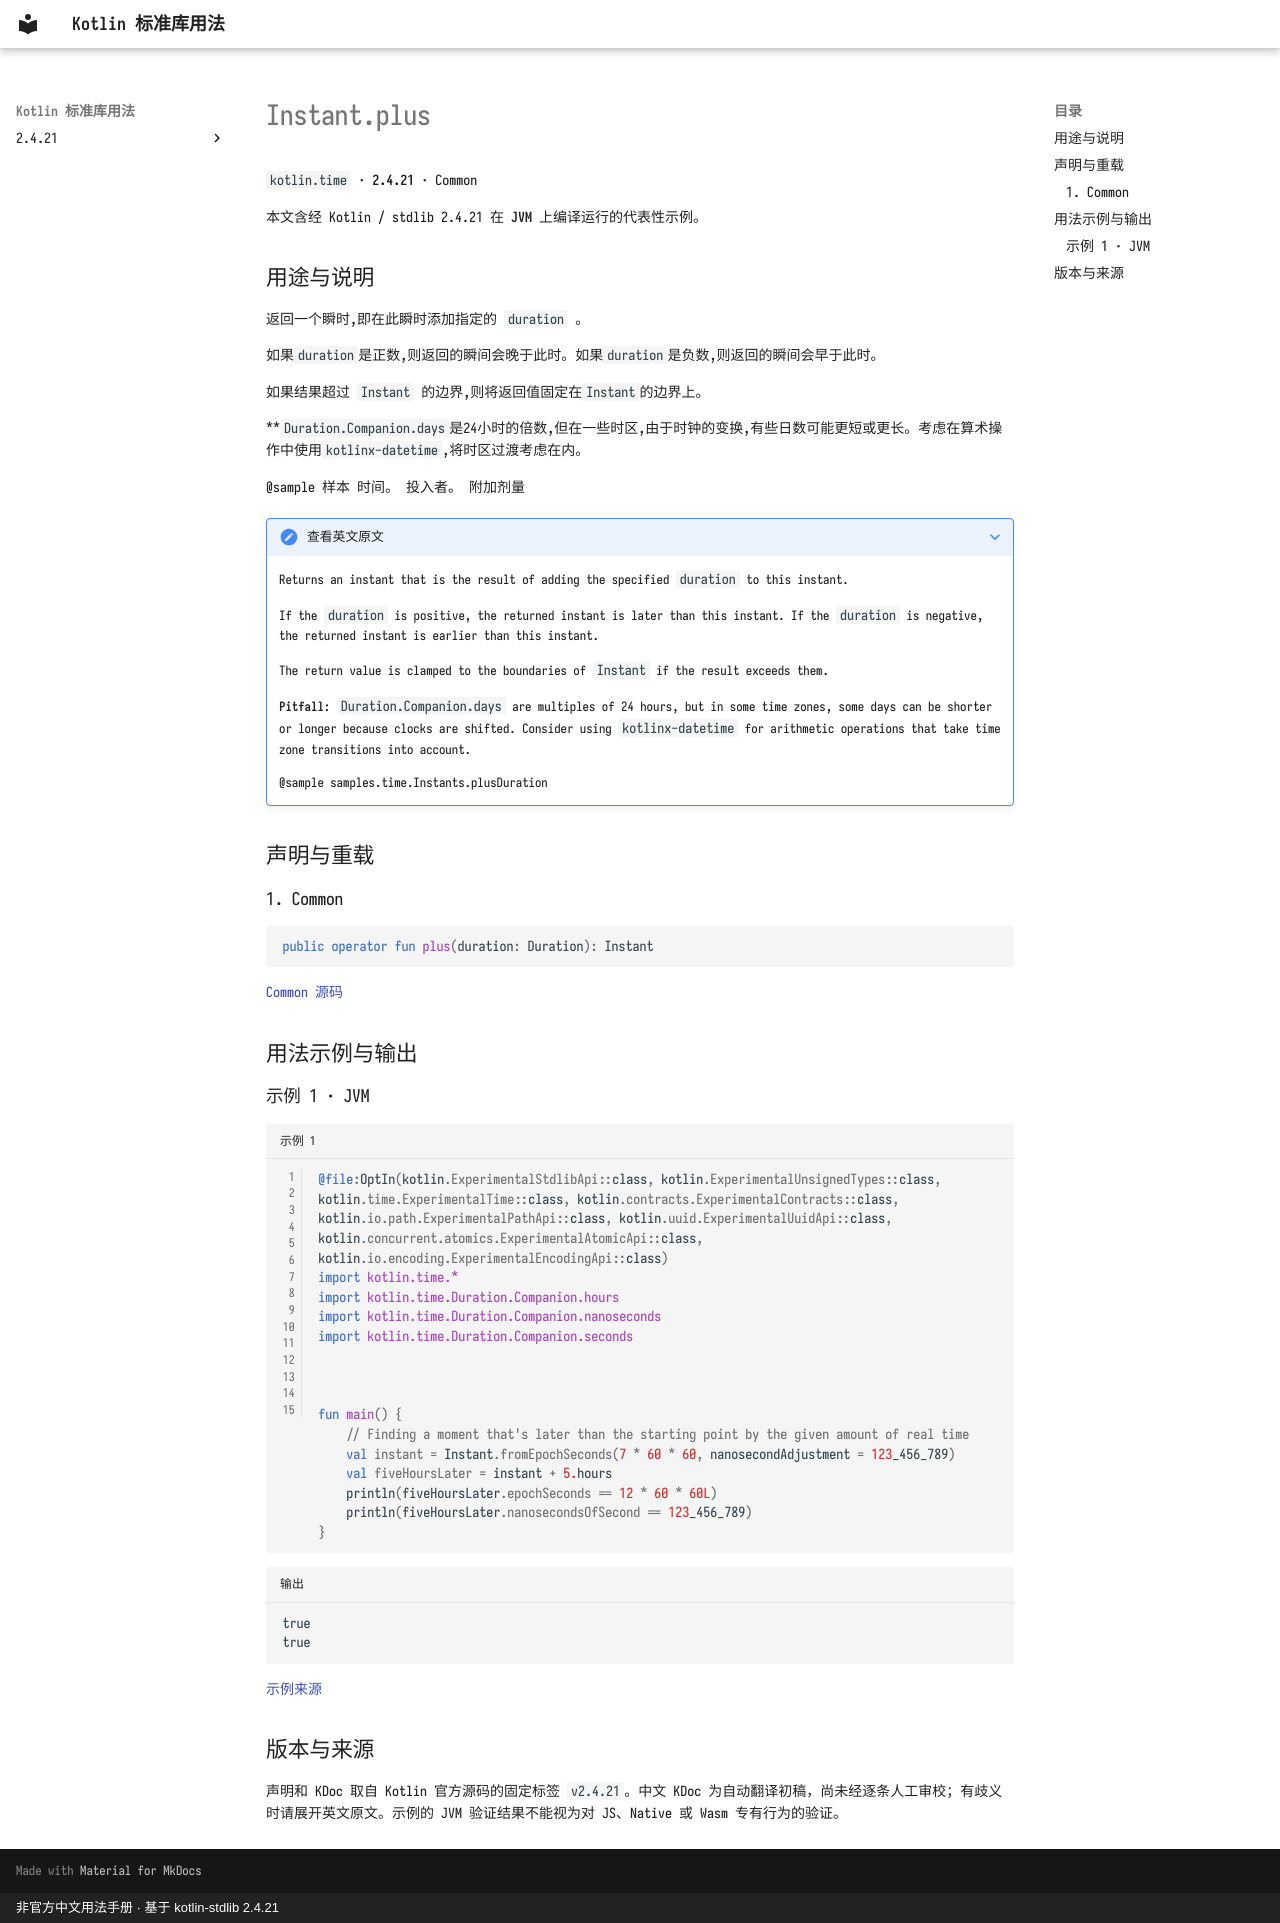

repository: oooooooko/kotlin-stdlib-docs · page: zh/api/kotlin.time/instant-plus--e124c546/index.html · generator: mkdocs · copyright: 非官方中文用法手册 · 基于 kotlin-stdlib 2.4.21

# Instant.plus

`kotlin.time` · **2.4.21** · Common

本文含经 Kotlin / stdlib 2.4.21 在 **JVM** 上编译运行的代表性示例。

## 用途与说明

返回一个瞬时,即在此瞬时添加指定的 `duration` 。

如果`duration`是正数,则返回的瞬间会晚于此时。如果`duration`是负数,则返回的瞬间会早于此时。

如果结果超过 `Instant` 的边界,则将返回值固定在`Instant`的边界上。

**`Duration.Companion.days`是24小时的倍数,但在一些时区,由于时钟的变换,有些日数可能更短或更长。考虑在算术操作中使用`kotlinx-datetime`,将时区过渡考虑在内。

@sample 样本 时间。 投入者。 附加剂量

??? note "查看英文原文"

    Returns an instant that is the result of adding the specified `duration` to this instant.
    
    If the `duration` is positive, the returned instant is later than this instant.
    If the `duration` is negative, the returned instant is earlier than this instant.
    
    The return value is clamped to the boundaries of `Instant` if the result exceeds them.
    
    **Pitfall**: `Duration.Companion.days` are multiples of 24 hours, but in some time zones,
    some days can be shorter or longer because clocks are shifted.
    Consider using `kotlinx-datetime` for arithmetic operations that take time zone transitions into account.
    
    @sample samples.time.Instants.plusDuration

## 声明与重载

### 1. Common

```kotlin
public operator fun plus(duration: Duration): Instant
```

[Common 源码](https://github.com/JetBrains/kotlin/blob/v2.4.21/libraries/stdlib/src/kotlin/time/Instant.kt#L170)

## 用法示例与输出

### 示例 1 · JVM

```kotlin title="示例 1" linenums="1"
@file:OptIn(kotlin.ExperimentalStdlibApi::class, kotlin.ExperimentalUnsignedTypes::class, kotlin.time.ExperimentalTime::class, kotlin.contracts.ExperimentalContracts::class, kotlin.io.path.ExperimentalPathApi::class, kotlin.uuid.ExperimentalUuidApi::class, kotlin.concurrent.atomics.ExperimentalAtomicApi::class, kotlin.io.encoding.ExperimentalEncodingApi::class)
import kotlin.time.*
import kotlin.time.Duration.Companion.hours
import kotlin.time.Duration.Companion.nanoseconds
import kotlin.time.Duration.Companion.seconds



fun main() {
    // Finding a moment that's later than the starting point by the given amount of real time
    val instant = Instant.fromEpochSeconds(7 * 60 * 60, nanosecondAdjustment = 123_456_789)
    val fiveHoursLater = instant + 5.hours
    println(fiveHoursLater.epochSeconds == 12 * 60 * 60L)
    println(fiveHoursLater.nanosecondsOfSecond == 123_456_789)
}
```

```text title="输出"
true
true
```

[示例来源](https://github.com/JetBrains/kotlin/blob/v2.4.21/libraries/stdlib/samples/test/samples/time/instants.kt#L65)

## 版本与来源

声明和 KDoc 取自 Kotlin 官方源码的固定标签 `v2.4.21`。中文 KDoc 为自动翻译初稿，尚未经逐条人工审校；有歧义时请展开英文原文。示例的 JVM 验证结果不能视为对 JS、Native 或 Wasm 专有行为的验证。
